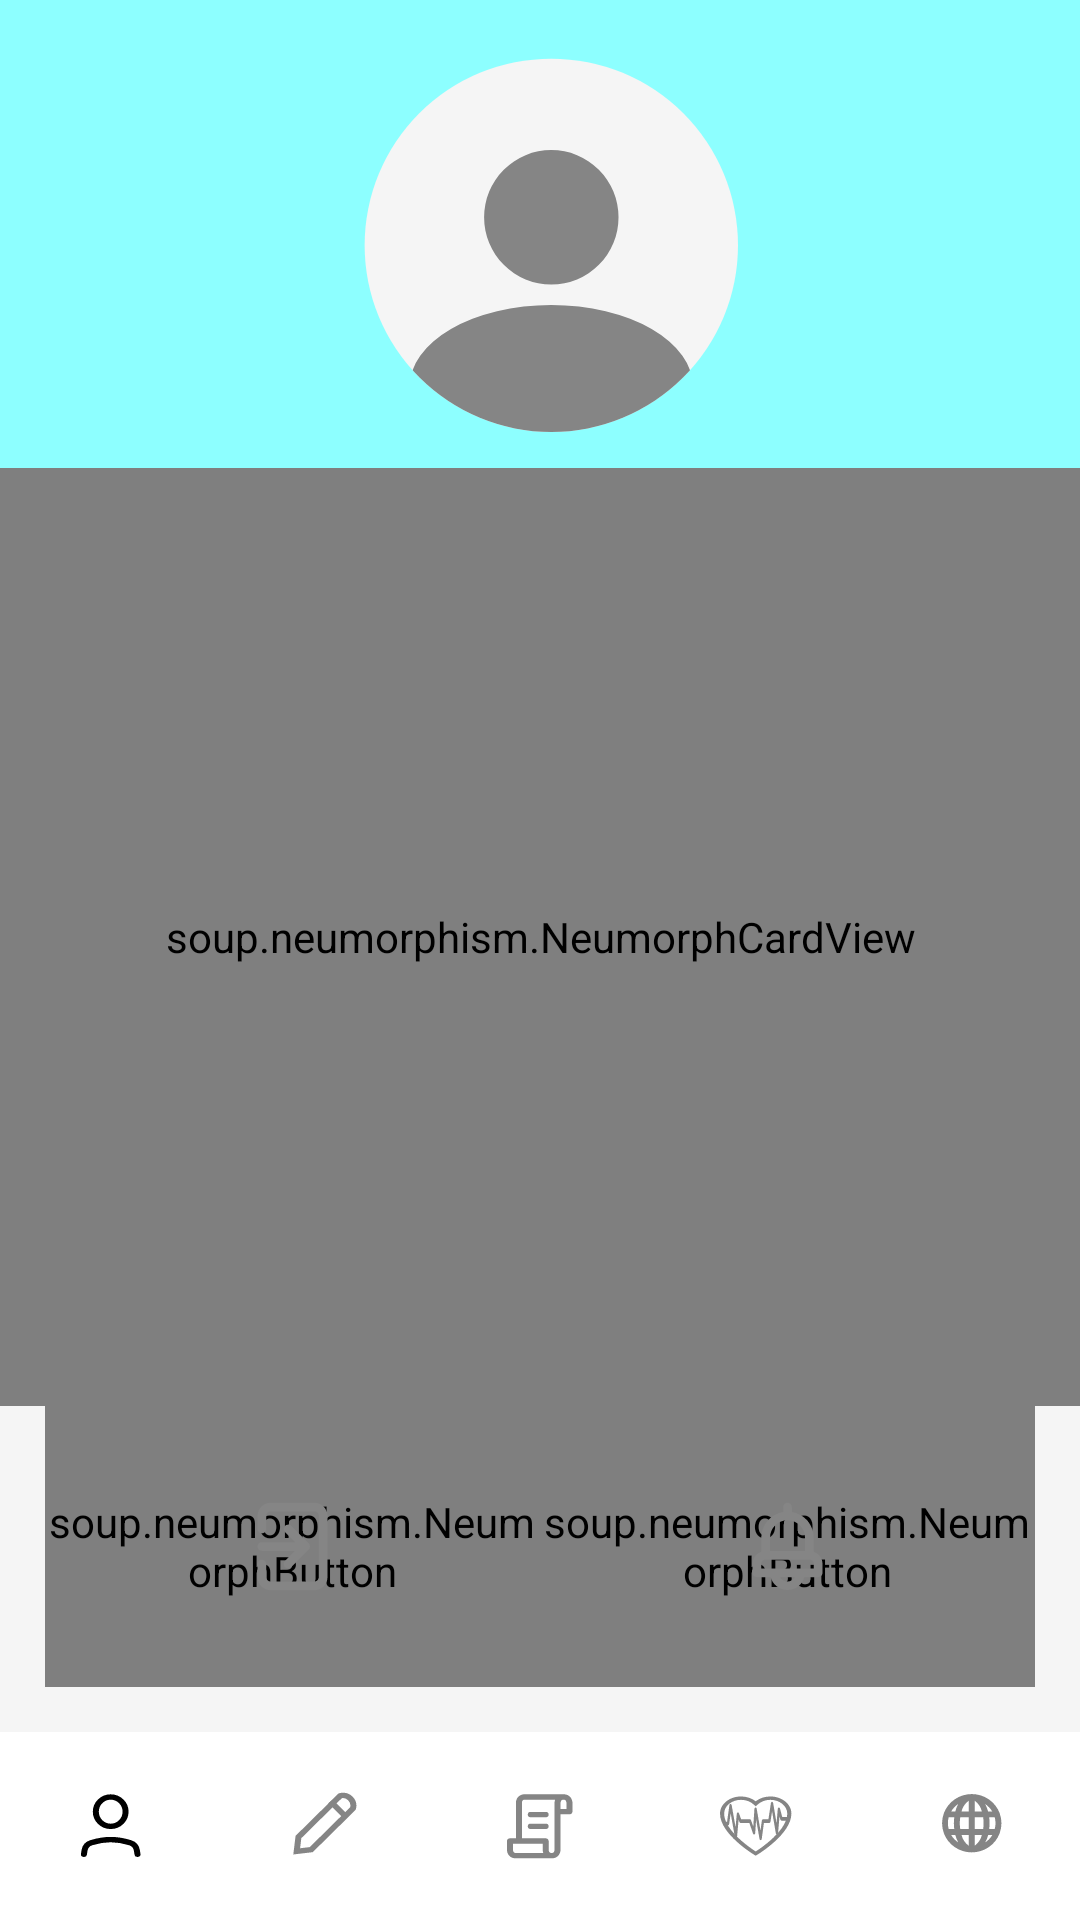

Reconstruct the res/layout file that produces this screen, plus the resources it refers to.
<!-- AndroidManifest.xml: application theme Theme.MedicalAssistant -->
<!-- res/layout/fragment_account.xml -->
<?xml version="1.0" encoding="utf-8"?>
<LinearLayout xmlns:android="http://schemas.android.com/apk/res/android"
    xmlns:app="http://schemas.android.com/apk/res-auto"
    xmlns:tools="http://schemas.android.com/tools"
    android:layout_width="match_parent"
    android:layout_height="match_parent"
    tools:context=".fragments.AccountFragment"
    android:background="@color/smoky_white"
    android:orientation="vertical"
    android:clickable="true"
    android:focusable="true">

    <FrameLayout
        android:layout_width="match_parent"
        android:layout_height="0dp"
        android:layout_weight="2.5"
        android:background="@color/electric">

        <ImageView
            android:layout_width="132dp"
            android:layout_height="132dp"
            android:background="@drawable/ic_avatars"
            android:layout_gravity="center"
            android:paddingBottom="20dp"/>

    </FrameLayout>

    <soup.neumorphism.NeumorphCardView
        android:layout_width="match_parent"
        android:layout_height="0dp"
        android:padding="15dp"
        android:layout_weight="5"
        android:background="@drawable/ic_rect_text"
        app:neumorph_shapeType="flat">

        <TextView
            android:id="@+id/tv_info"
            android:layout_width="match_parent"
            android:layout_height="match_parent"
            android:paddingVertical="@dimen/vertical_padding"
            android:paddingHorizontal="@dimen/horizontal_padding"
            android:textColor="@color/dark_gray"
            android:textSize="18sp" />

    </soup.neumorphism.NeumorphCardView>

    <LinearLayout
        android:layout_width="match_parent"
        android:layout_height="0dp"
        android:layout_marginHorizontal="15dp"
        android:layout_marginBottom="15dp"
        android:layout_weight="1.5"
        android:orientation="horizontal"
        android:background="@drawable/ic_rect_text">

        <FrameLayout
            android:layout_width="0dp"
            android:layout_height="match_parent"
            android:layout_weight="1">

            <soup.neumorphism.NeumorphButton
                android:id="@+id/btn_log_out"
                android:layout_width="match_parent"
                android:layout_height="match_parent"
                android:background="@drawable/ic_rect_text"
                app:neumorph_shapeType="flat"
                android:layout_gravity="center"/>

            <ImageView
                android:layout_width="wrap_content"
                android:layout_height="wrap_content"
                android:background="@drawable/ic_logout"
                android:layout_gravity="center" />

        </FrameLayout>

        <FrameLayout
            android:layout_width="0dp"
            android:layout_height="match_parent"
            android:layout_weight="1">

            <soup.neumorphism.NeumorphButton
                android:id="@+id/btn_notify"
                android:layout_width="match_parent"
                android:layout_height="match_parent"
                android:layout_gravity="center"
                android:background="@drawable/ic_rect_text"
                app:neumorph_shapeType="flat"/>

            <ImageView
                android:layout_width="wrap_content"
                android:layout_height="wrap_content"
                android:background="@drawable/ic_bell"
                android:layout_gravity="center" />

        </FrameLayout>
    </LinearLayout>

    <LinearLayout
        android:layout_width="match_parent"
        android:layout_height="0dp"
        android:layout_weight="1"
        android:background="@color/white"
        android:orientation="horizontal">

        <Button
            android:id="@+id/btn_profile"
            android:layout_width="0dp"
            android:layout_height="match_parent"
            android:layout_weight="1"
            android:background="@drawable/ic_profile_active"
            android:clickable="false"/>

        <Button
            android:id="@+id/btn_edit"
            android:layout_width="0dp"
            android:layout_height="match_parent"
            android:layout_weight="1"
            android:background="@drawable/ic_edit"/>

        <Button
            android:id="@+id/btn_scroll"
            android:layout_width="0dp"
            android:layout_height="match_parent"
            android:layout_weight="1"
            android:background="@drawable/ic_scroll"/>

        <Button
            android:id="@+id/btn_diagnosis"
            android:layout_width="0dp"
            android:layout_height="match_parent"
            android:layout_weight="1"
            android:background="@drawable/ic_heart"/>

        <Button
            android:id="@+id/btn_news"
            android:layout_width="0dp"
            android:layout_height="match_parent"
            android:layout_weight="1"
            android:background="@drawable/ic_news"/>

    </LinearLayout>

</LinearLayout>
<!-- resources referenced by this layout -->
<resources>
  <color name="dark_gray">#FF858585</color>
  <color name="electric">#FF8DFFFF</color>
  <color name="smoky_white">#FFF5F5F5</color>
  <color name="white">#FFFFFFFF</color>
  <dimen name="horizontal_padding">10dp</dimen>
  <dimen name="vertical_padding">5dp</dimen>
  <!-- drawable ic_avatars (drawable) -->
  <vector android:height="132dp" android:viewportHeight="140"
      android:viewportWidth="140" android:width="132dp" xmlns:android="http://schemas.android.com/apk/res/android">
      <path android:fillColor="@color/smoky_white" android:pathData="M74,74m-66,0a66,66 0,1 1,132 0a66,66 0,1 1,-132 0"/>
      <group>
          <clip-path android:pathData="M74,74m-66,0a66,66 0,1 1,132 0a66,66 0,1 1,-132 0"/>
          <path android:fillColor="@color/dark_gray" android:pathData="M23.84,124.16a50.16,29.04 0,1 0,100.32 0a50.16,29.04 0,1 0,-100.32 0z"/>
      </group>
      <path android:fillColor="@color/dark_gray" android:pathData="M74,64.1m-23.76,0a23.76,23.76 0,1 1,47.52 0a23.76,23.76 0,1 1,-47.52 0"/>
  </vector>
  <!-- drawable ic_edit (drawable) -->
  <vector xmlns:android="http://schemas.android.com/apk/res/android"
      android:width="72dp"
      android:height="70dp"
      android:viewportWidth="72"
      android:viewportHeight="70">
    <path
        android:pathData="M0,0h71.405v69.9614h-71.405z"
        android:fillColor="@color/white"/>
    <path
        android:pathData="M45.6515,28.4776L31.7488,43.8019L26.9007,44.4432L27.4825,39.0994L41.3852,23.7751C41.4242,23.7611 41.4705,23.7456 41.5236,23.7298C41.7277,23.6688 42.0208,23.6057 42.3652,23.6005C43.035,23.5903 43.9196,23.7947 44.7766,24.7394C45.6337,25.6841 45.8191,26.6591 45.8099,27.3974C45.8051,27.777 45.7478,28.1001 45.6925,28.3251C45.6782,28.3835 45.6641,28.4347 45.6515,28.4776Z"
        android:strokeWidth="2"
        android:fillColor="@color/clear_black"
        android:strokeColor="@color/dark_gray"
        android:strokeLineCap="round"/>
    <path
        android:pathData="M38.1492,25.8606L43.4921,31.7499"
        android:strokeWidth="2"
        android:fillColor="@color/clear_black"
        android:strokeColor="@color/dark_gray"/>
  </vector>
  <!-- drawable ic_profile_active (drawable) -->
  <vector xmlns:android="http://schemas.android.com/apk/res/android"
      android:width="72dp"
      android:height="70dp"
      android:viewportWidth="72"
      android:viewportHeight="70">
    <path
        android:pathData="M0,0h74v70.2485h-74z"
        android:fillColor="@color/white"/>
    <path
        android:pathData="M27.9752,45.5208L28.1753,44.1028C28.3604,42.7918 29.1823,41.6515 30.4344,41.2214C32.0133,40.679 34.3778,40.0551 36.9008,40.0551C39.4239,40.0551 41.7884,40.679 43.3673,41.2214C44.6194,41.6515 45.4413,42.7918 45.6263,44.1028L45.8265,45.5208"
        android:strokeLineJoin="round"
        android:strokeWidth="2"
        android:fillColor="@color/clear_black"
        android:strokeColor="@color/black"
        android:strokeLineCap="round"/>
    <path
        android:pathData="M36.9008,35.1359C39.6394,35.1359 41.8595,32.6888 41.8595,29.6702C41.8595,26.6516 39.6394,24.2045 36.9008,24.2045C34.1622,24.2045 31.9421,26.6516 31.9421,29.6702C31.9421,32.6888 34.1622,35.1359 36.9008,35.1359Z"
        android:strokeLineJoin="round"
        android:strokeWidth="2"
        android:fillColor="@color/clear_black"
        android:strokeColor="@color/black"
        android:strokeLineCap="round"/>
  </vector>
  <!-- drawable ic_rect_text (drawable) -->
  <vector xmlns:android="http://schemas.android.com/apk/res/android"
      android:width="332dp"
      android:height="427dp"
      android:viewportWidth="332"
      android:viewportHeight="427">
    <path
        android:pathData="M35,10L297,10A25,25 0,0 1,322 35L322,392A25,25 0,0 1,297 417L35,417A25,25 0,0 1,10 392L10,35A25,25 0,0 1,35 10z"
        android:fillColor="@color/smoky_white"/>
  </vector>
  <style name="Theme.MedicalAssistant" parent="Theme.AppCompat.DayNight.NoActionBar" />
  <color name="clear_black">#00000000</color>
  <color name="black">#FF000000</color>
</resources>
